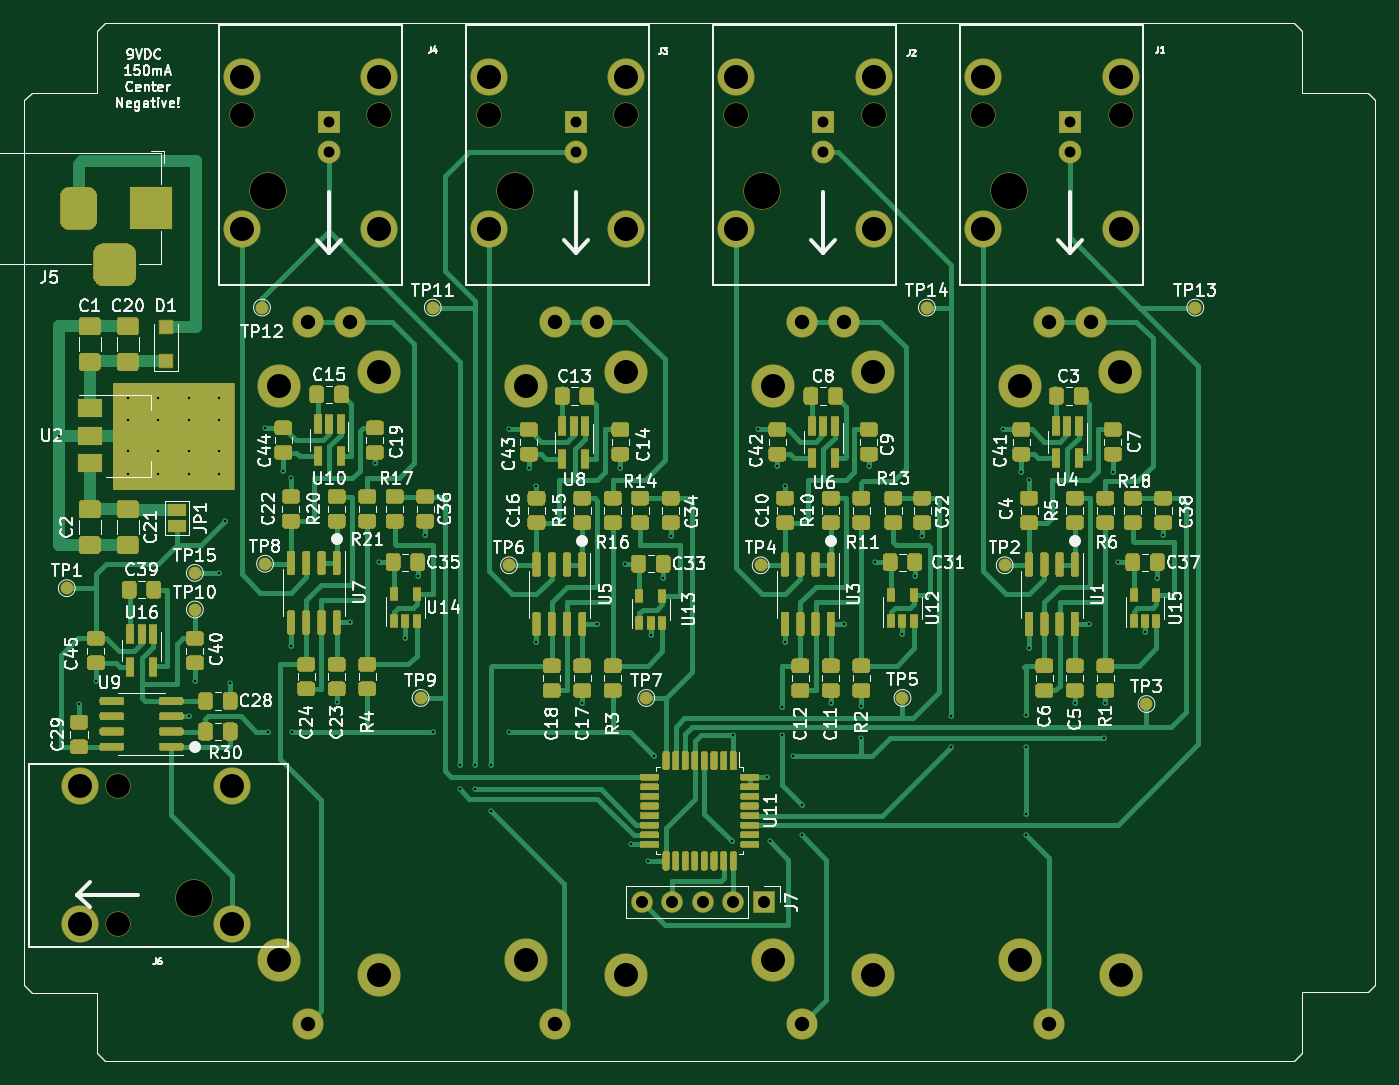
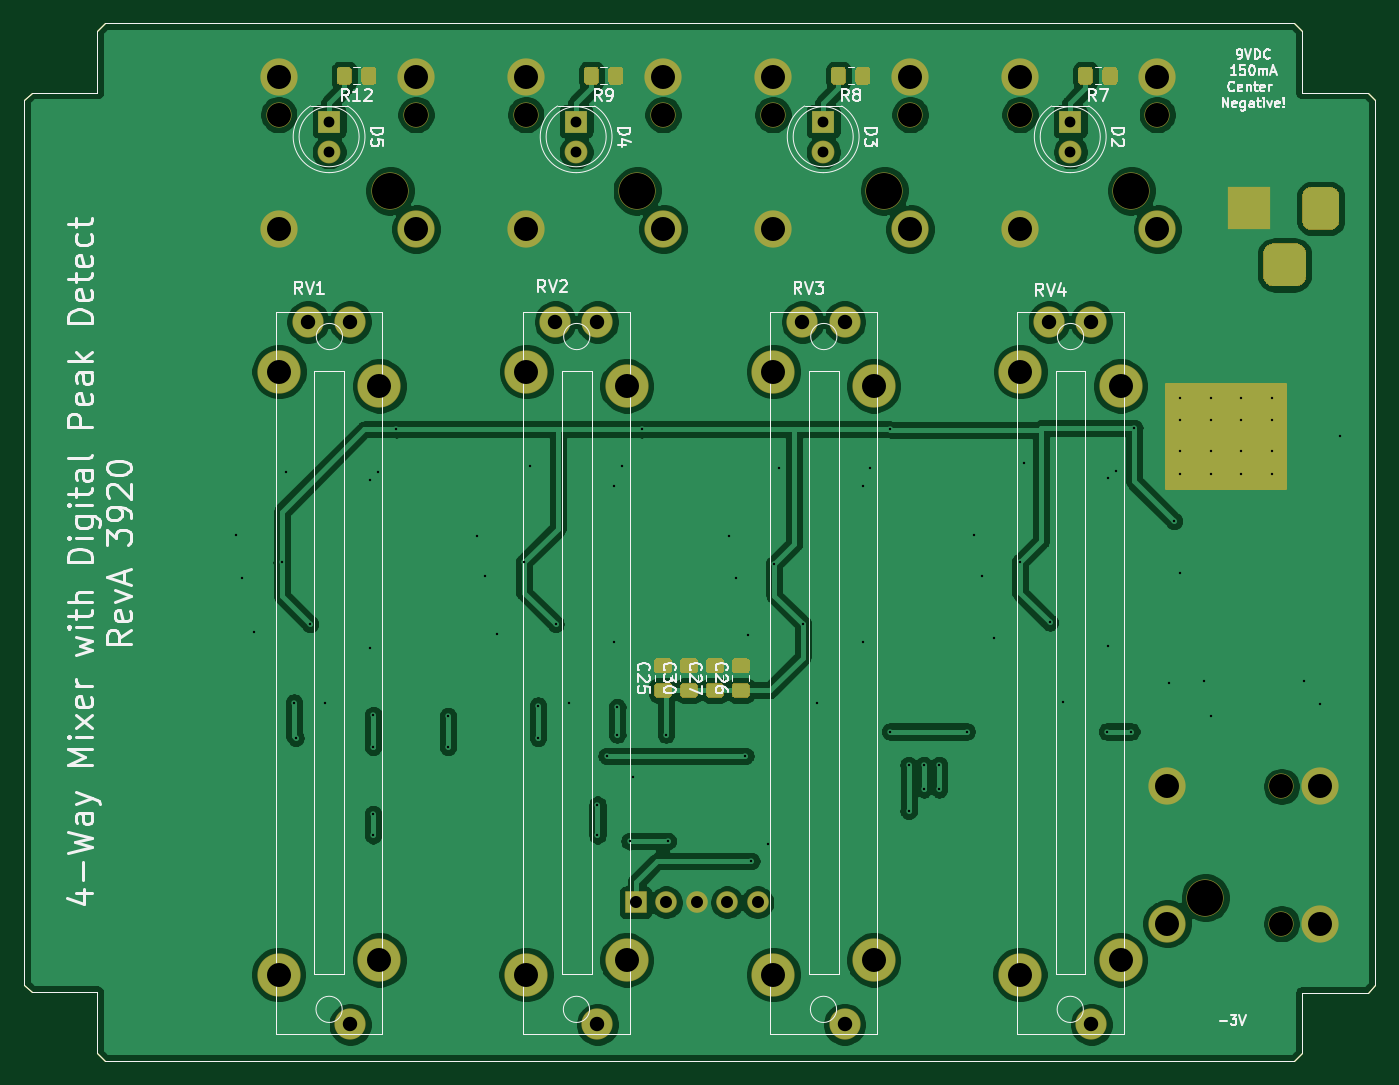
Circuit board: 9 layer files. Board 112.5 x 86.4 mm.
- bottom_copper: DigitalMixerPedal-B_Cu.gbr (181719 bytes)
- bottom_mask: DigitalMixerPedal-B_Mask.gbr (10531 bytes)
- bottom_silk: DigitalMixerPedal-B_SilkS.gbr (35552 bytes)
- outline: DigitalMixerPedal-Edge_Cuts.gbr (1510 bytes)
- top_copper: DigitalMixerPedal-F_Cu.gbr (123661 bytes)
- top_mask: DigitalMixerPedal-F_Mask.gbr (71987 bytes)
- top_silk: DigitalMixerPedal-F_SilkS.gbr (102189 bytes)
- drill: DigitalMixerPedal-NPTH.drl (549 bytes)
- drill: DigitalMixerPedal-PTH.drl (2653 bytes)

=== bottom_copper: DigitalMixerPedal-B_Cu.gbr (181719 bytes, source omitted) ===
=== bottom_mask: DigitalMixerPedal-B_Mask.gbr (10531 bytes, source omitted) ===
=== bottom_silk: DigitalMixerPedal-B_SilkS.gbr (35552 bytes, source omitted) ===
=== outline: DigitalMixerPedal-Edge_Cuts.gbr ===
%TF.GenerationSoftware,KiCad,Pcbnew,(5.1.6-0-10_14)*%
%TF.CreationDate,2020-09-25T11:35:30+01:00*%
%TF.ProjectId,DigitalMixerPedal,44696769-7461-46c4-9d69-786572506564,rev?*%
%TF.SameCoordinates,Original*%
%TF.FileFunction,Profile,NP*%
%FSLAX46Y46*%
G04 Gerber Fmt 4.6, Leading zero omitted, Abs format (unit mm)*
G04 Created by KiCad (PCBNEW (5.1.6-0-10_14)) date 2020-09-25 11:35:30*
%MOMM*%
%LPD*%
G01*
G04 APERTURE LIST*
%TA.AperFunction,Profile*%
%ADD10C,0.050000*%
%TD*%
G04 APERTURE END LIST*
D10*
X148590000Y-140335000D02*
X147955000Y-140970000D01*
X148590000Y-135255000D02*
X148590000Y-140335000D01*
X154051000Y-135255000D02*
X148590000Y-135255000D01*
X154686000Y-134620000D02*
X154051000Y-135255000D01*
X154686000Y-60960000D02*
X154686000Y-134620000D01*
X154051000Y-60325000D02*
X154686000Y-60960000D01*
X148590000Y-60325000D02*
X154051000Y-60325000D01*
X148590000Y-55181500D02*
X148590000Y-60325000D01*
X147955000Y-54546500D02*
X148590000Y-55181500D01*
X48895000Y-54546500D02*
X147955000Y-54546500D01*
X48260000Y-55181500D02*
X48895000Y-54546500D01*
X48260000Y-60325000D02*
X48260000Y-55181500D01*
X42799000Y-60325000D02*
X48260000Y-60325000D01*
X42164000Y-60960000D02*
X42799000Y-60325000D01*
X42164000Y-134683500D02*
X42164000Y-60960000D01*
X42799000Y-135318500D02*
X42164000Y-134683500D01*
X48260000Y-135318500D02*
X42799000Y-135318500D01*
X48260000Y-140335000D02*
X48260000Y-135318500D01*
X48895000Y-140970000D02*
X48260000Y-140335000D01*
X147955000Y-140970000D02*
X48895000Y-140970000D01*
M02*

=== top_copper: DigitalMixerPedal-F_Cu.gbr (123661 bytes, source omitted) ===
=== top_mask: DigitalMixerPedal-F_Mask.gbr (71987 bytes, source omitted) ===
=== top_silk: DigitalMixerPedal-F_SilkS.gbr (102189 bytes, source omitted) ===
=== drill: DigitalMixerPedal-NPTH.drl ===
M48
; DRILL file {KiCad (5.1.6-0-10_14)} date Friday, September 25, 2020 at 11:35:32 AM
; FORMAT={-:-/ absolute / inch / decimal}
; #@! TF.CreationDate,2020-09-25T11:35:32+01:00
; #@! TF.GenerationSoftware,Kicad,Pcbnew,(5.1.6-0-10_14)
; #@! TF.FileFunction,NonPlated,1,2,NPTH
FMAT,2
INCH
T1C0.0787
T2C0.1181
%
G90
G05
T1
X2.375Y-2.4475
X2.825Y-2.4475
X3.995Y-2.4475
X4.445Y-2.4475
X4.805Y-2.4475
X5.255Y-2.4475
X3.185Y-2.4475
X3.635Y-2.4475
X1.9675Y-4.65
X1.9675Y-5.1
T2
X2.46Y-2.6975
X4.08Y-2.6975
X4.89Y-2.6975
X3.27Y-2.6975
X2.2175Y-5.015
T0
M30

=== drill: DigitalMixerPedal-PTH.drl ===
M48
; DRILL file {KiCad (5.1.6-0-10_14)} date Friday, September 25, 2020 at 11:35:32 AM
; FORMAT={-:-/ absolute / inch / decimal}
; #@! TF.CreationDate,2020-09-25T11:35:32+01:00
; #@! TF.GenerationSoftware,Kicad,Pcbnew,(5.1.6-0-10_14)
; #@! TF.FileFunction,Plated,1,2,PTH
FMAT,2
INCH
T1C0.0079
T2C0.0354
T3C0.0394
T4C0.0472
T5C0.0787
%
G90
G05
T1
X1.775Y-3.5
X1.84Y-4.38
X1.895Y-4.305
X2.0Y-3.375
X2.0Y-3.45
X2.0Y-3.55
X2.0Y-3.625
X2.1Y-3.375
X2.1Y-3.45
X2.1Y-3.55
X2.1Y-3.625
X2.2Y-3.375
X2.2Y-3.45
X2.2Y-3.55
X2.2Y-3.625
X2.2Y-4.42
X2.22Y-4.305
X2.3Y-3.375
X2.3Y-3.45
X2.3Y-3.55
X2.3Y-3.625
X2.3Y-3.95
X2.32Y-3.78
X2.3354Y-4.3104
X2.4504Y-3.4746
X2.46Y-4.47
X2.51Y-3.615
X2.535Y-3.64
X2.535Y-4.19
X2.54Y-4.47
X2.685Y-4.372
X2.7276Y-4.1124
X2.81Y-3.59
X2.825Y-3.915
X2.91Y-4.165
X2.9504Y-3.9604
X2.975Y-3.825
X3.0Y-4.47
X3.09Y-4.58
X3.09Y-4.66
X3.14Y-4.66
X3.14Y-4.58
X3.19Y-4.58
X3.19Y-4.73
X3.25Y-4.47
X3.2504Y-3.4796
X3.315Y-3.605
X3.34Y-3.665
X3.34Y-4.175
X3.49Y-4.375
X3.5376Y-4.1174
X3.615Y-3.605
X3.63Y-3.92
X3.6502Y-4.8402
X3.7056Y-4.8944
X3.715Y-4.155
X3.725Y-4.55
X3.7554Y-3.9654
X3.78Y-3.83
X3.98Y-4.83
X3.9852Y-4.48
X4.0654Y-3.4796
X4.0948Y-4.6198
X4.105Y-4.83
X4.13Y-3.6
X4.145Y-4.39
X4.145Y-4.48
X4.155Y-3.665
X4.155Y-4.175
X4.18Y-4.55
X4.21Y-4.71
X4.21Y-4.81
X4.305Y-4.375
X4.3476Y-4.1174
X4.405Y-4.49
X4.405Y-4.385
X4.43Y-3.6
X4.45Y-3.915
X4.54Y-4.15
X4.5804Y-3.96
X4.605Y-3.83
X4.7Y-4.42
X4.7Y-4.52
X4.8704Y-3.4796
X4.93Y-3.62
X4.9446Y-4.4154
X4.945Y-4.52
X4.945Y-4.74
X4.945Y-4.81
X4.955Y-3.645
X4.955Y-4.195
X5.105Y-4.375
X5.1524Y-4.1174
X5.2Y-4.49
X5.205Y-4.375
X5.23Y-3.62
X5.245Y-3.915
X5.335Y-4.145
X5.3754Y-3.9654
X5.395Y-3.8243
T2
X2.66Y-2.47
X2.66Y-2.57
X5.09Y-2.47
X5.09Y-2.57
X3.47Y-2.47
X3.47Y-2.57
X4.28Y-2.47
X4.28Y-2.57
T3
X3.685Y-5.03
X3.785Y-5.03
X3.885Y-5.03
X3.985Y-5.03
X4.085Y-5.03
T4
X3.4Y-3.127
X3.4Y-5.43
X3.538Y-3.127
X2.591Y-3.127
X2.591Y-5.43
X2.729Y-3.127
X4.21Y-3.127
X4.21Y-5.43
X4.348Y-3.127
X5.021Y-3.127
X5.021Y-5.43
X5.159Y-3.127
T5
X1.8425Y-4.65
X1.8425Y-5.1
X2.3425Y-4.65
X2.3425Y-5.1
X4.114Y-3.337
X4.114Y-5.219
X4.443Y-3.29
X4.444Y-5.267
X2.375Y-2.3225
X2.375Y-2.8225
X2.825Y-2.3225
X2.825Y-2.8225
X4.925Y-3.337
X4.925Y-5.219
X5.254Y-3.29
X5.255Y-5.267
X3.995Y-2.3225
X3.995Y-2.8225
X4.445Y-2.3225
X4.445Y-2.8225
X4.805Y-2.3225
X4.805Y-2.8225
X5.255Y-2.3225
X5.255Y-2.8225
X3.304Y-3.337
X3.304Y-5.219
X3.633Y-3.29
X3.634Y-5.267
X3.185Y-2.3225
X3.185Y-2.8225
X3.635Y-2.3225
X3.635Y-2.8225
X2.495Y-3.337
X2.495Y-5.219
X2.824Y-3.29
X2.825Y-5.267
T3
G00X1.8388Y-2.7156
M15
G01X1.8388Y-2.7944
M16
G05
G00X1.9175Y-2.94
M15
G01X1.9963Y-2.94
M16
G05
G00X2.075Y-2.7156
M15
G01X2.075Y-2.7944
M16
G05
T0
M30

